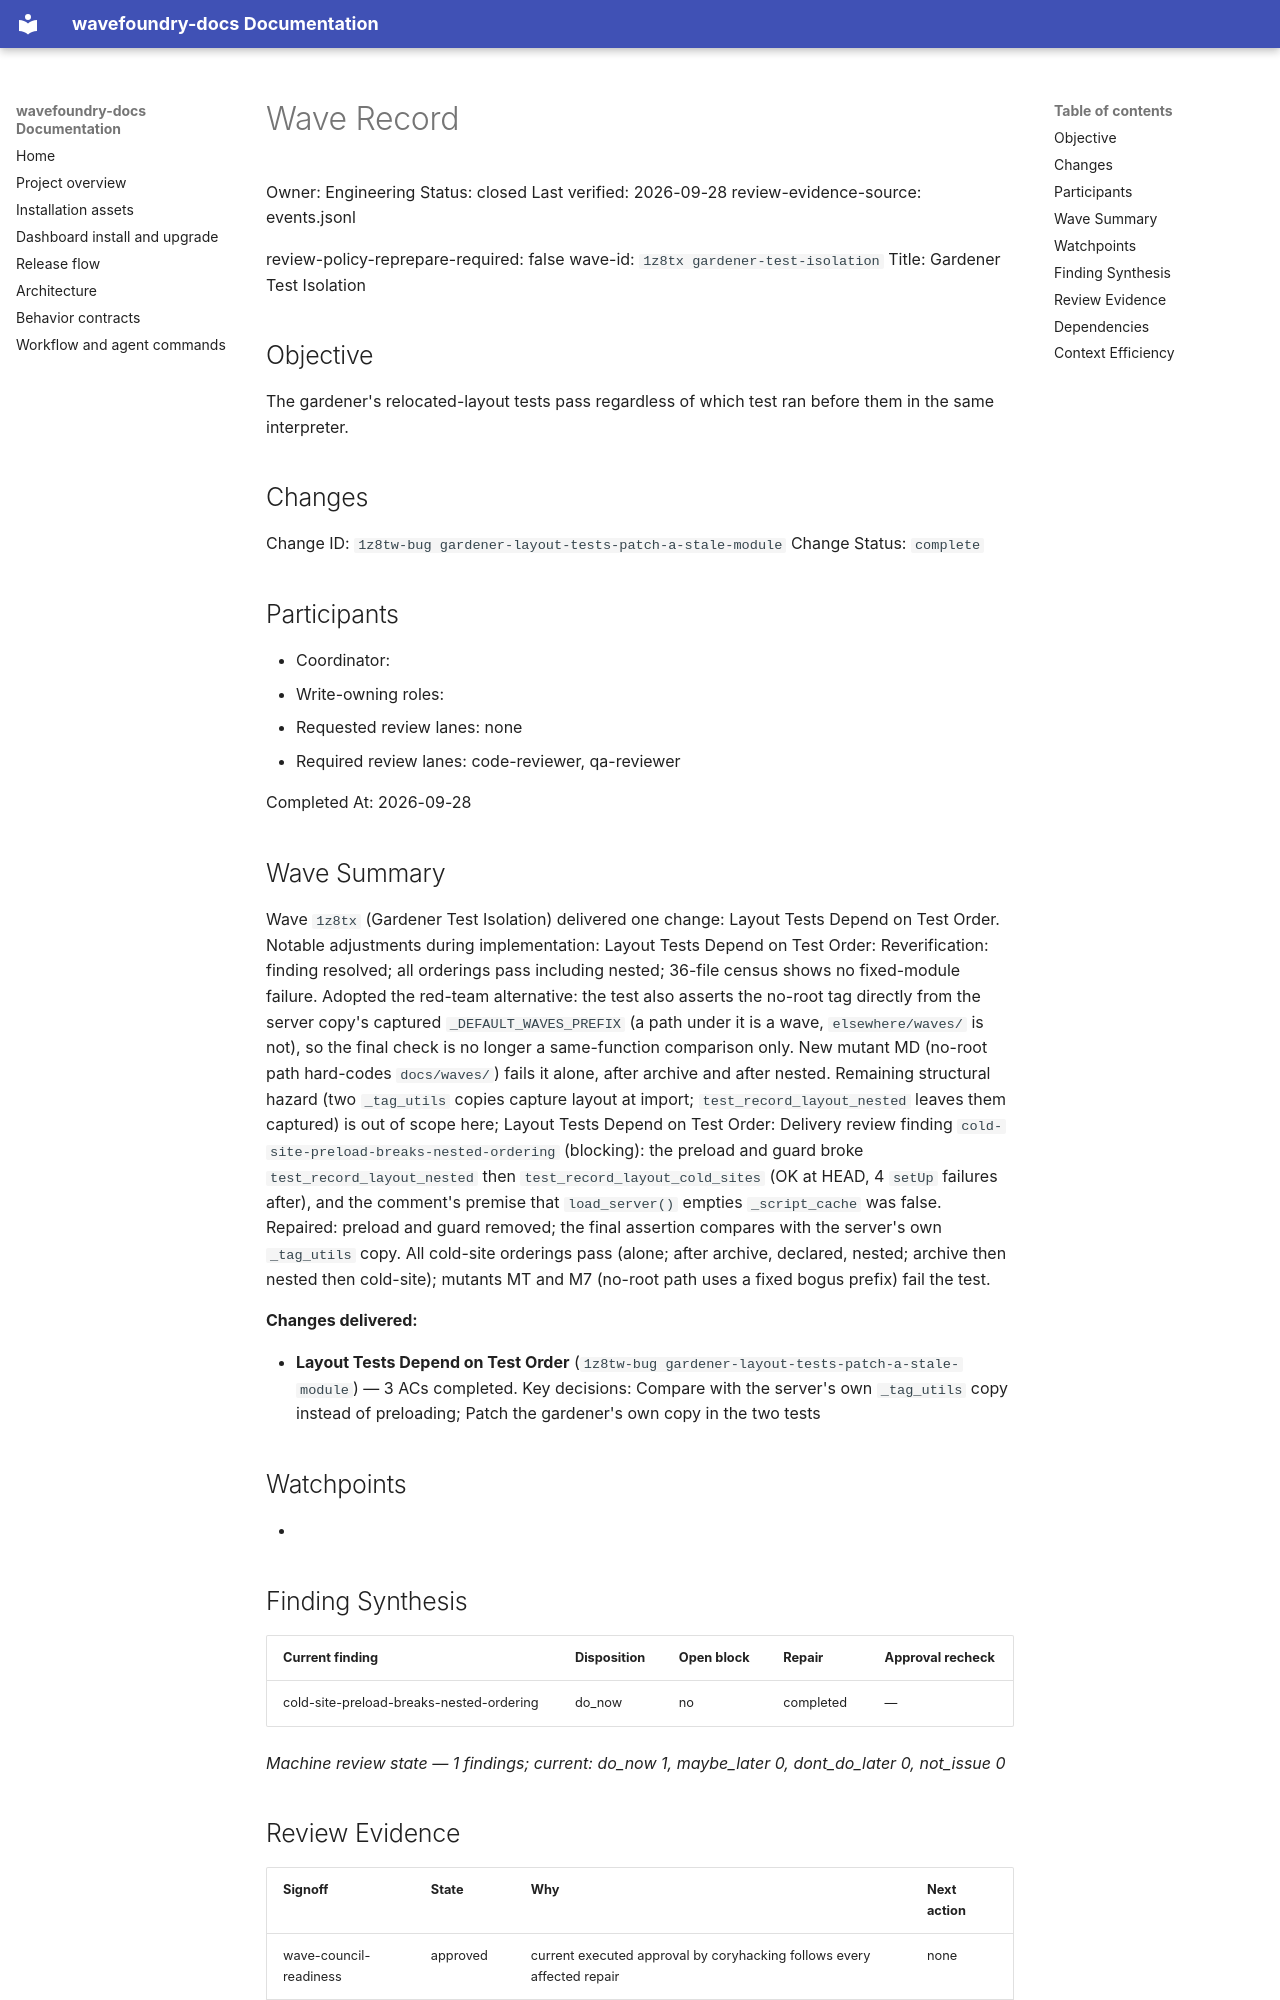

repository: coryhacking/wavefoundry · page: waves/1z8tx gardener-test-isolation/wave/index.html · generator: mkdocs

# Wave Record

Owner: Engineering
Status: closed
Last verified: 2026-09-28
review-evidence-source: events.jsonl

review-policy-reprepare-required: false
wave-id: `1z8tx gardener-test-isolation`
Title: Gardener Test Isolation

## Objective

The gardener's relocated-layout tests pass regardless of which test ran before them in the same interpreter.

## Changes

Change ID: `1z8tw-bug gardener-layout-tests-patch-a-stale-module`
Change Status: `complete`

## Participants

- Coordinator: <wave coordinator>
- Write-owning roles: <roles selected during Prepare wave>
- Requested review lanes: none
- Required review lanes: code-reviewer, qa-reviewer

Completed At: 2026-09-28

## Wave Summary

Wave `1z8tx` (Gardener Test Isolation) delivered one change: Layout Tests Depend on Test Order. Notable adjustments during implementation: Layout Tests Depend on Test Order: Reverification: finding resolved; all orderings pass including nested; 36-file census shows no fixed-module failure. Adopted the red-team alternative: the test also asserts the no-root tag directly from the server copy's captured `_DEFAULT_WAVES_PREFIX` (a path under it is a wave, `elsewhere/waves/` is not), so the final check is no longer a same-function comparison only. New mutant MD (no-root path hard-codes `docs/waves/`) fails it alone, after archive and after nested. Remaining structural hazard (two `_tag_utils` copies capture layout at import; `test_record_layout_nested` leaves them captured) is out of scope here; Layout Tests Depend on Test Order: Delivery review finding `cold-site-preload-breaks-nested-ordering` (blocking): the preload and guard broke `test_record_layout_nested` then `test_record_layout_cold_sites` (OK at HEAD, 4 `setUp` failures after), and the comment's premise that `load_server()` empties `_script_cache` was false. Repaired: preload and guard removed; the final assertion compares with the server's own `_tag_utils` copy. All cold-site orderings pass (alone; after archive, declared, nested; archive then nested then cold-site); mutants MT and M7 (no-root path uses a fixed bogus prefix) fail the test.

**Changes delivered:**

- **Layout Tests Depend on Test Order** (`1z8tw-bug gardener-layout-tests-patch-a-stale-module`) — 3 ACs completed. Key decisions: Compare with the server's own `_tag_utils` copy instead of preloading; Patch the gardener's own copy in the two tests
## Watchpoints

- <Add watchpoint, follow-up, or blocking notes here — coordination constraints, sequencing, or guard requirements.>

## Finding Synthesis

<!-- wave:finding-synthesis begin -->
| Current finding | Disposition | Open block | Repair | Approval recheck |
| --- | --- | --- | --- | --- |
| cold-site-preload-breaks-nested-ordering | do_now | no | completed | — |

*Machine review state — 1 findings; current: do_now 1, maybe_later 0, dont_do_later 0, not_issue 0*
<!-- wave:finding-synthesis end -->

## Review Evidence

<!-- wave:review-status begin -->
| Signoff | State | Why | Next action |
| --- | --- | --- | --- |
| wave-council-readiness | approved | current executed approval by coryhacking follows every affected repair | none |
| code-reviewer | approved | current executed approval by coryhacking, not receipt-bound, follows every affected repair | none |
| qa-reviewer | approved | current executed approval by coryhacking, not receipt-bound, follows every affected repair | none |
| operator-signoff | approved | current executed approval by coryhacking, not receipt-bound, follows every affected repair | none |
<!-- wave:review-status end -->

- operator-signoff: <approved when operator confirms closure>

## Dependencies

- No external wave dependencies. Declare intra-wave dependencies with a `Depends On:` line containing full backticked change ids in each change's block under `## Changes`.
